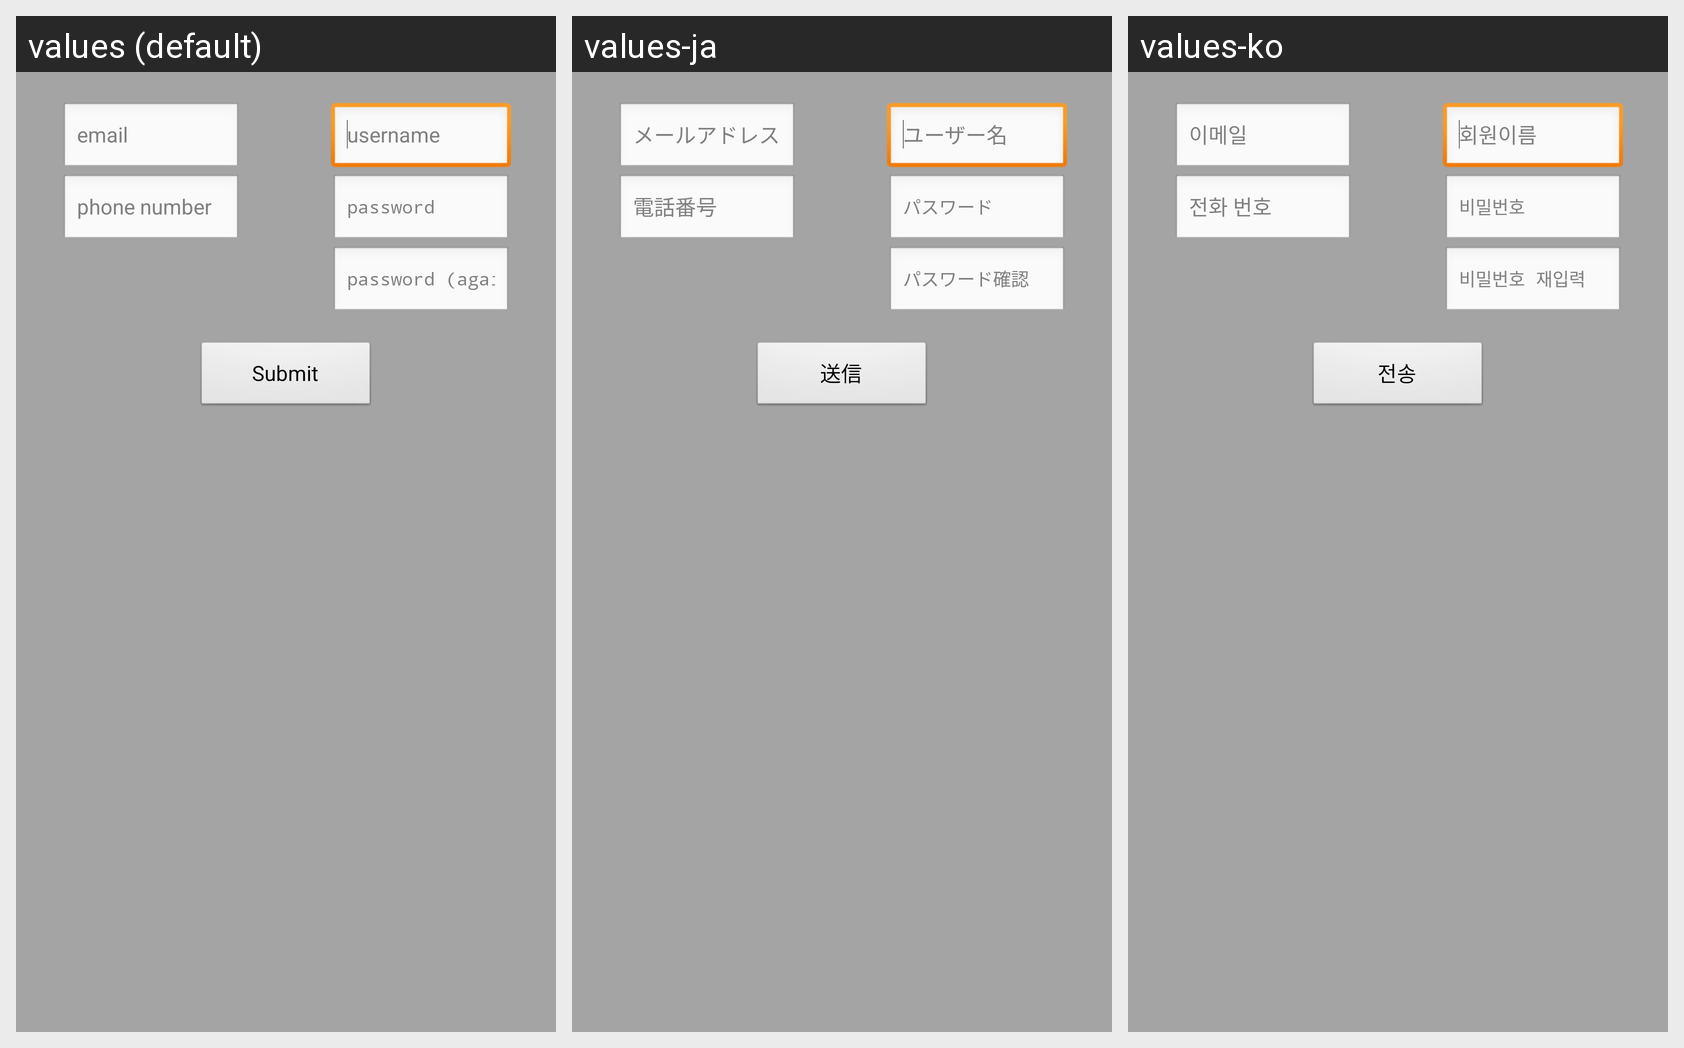

Here is an Android app screen in its default locale and in the app's own translations. Write out the translated-string differences for the strings that appear on this screen.
Android screen res/layout/signup.xml rendered under 3 locales, left to right: values (default), values-ja, values-ko. Device: Nexus 5 (rendered at 1080×1920; each locale shown at half size, 540×960, under a caption strip naming it); theme main.
Strings drawn on this screen, with the default value and each locale's value (text and hints the layout hard-codes, and strings that could not be matched under every locale, appear in the picture but are not listed):

username
  values: username
  values-ja: ユーザー名
  values-ko: 회원이름

password
  values: password
  values-ja: パスワード
  values-ko: 비밀번호

password_confirm
  values: password (again)
  values-ja: パスワード確認
  values-ko: 비밀번호 재입력

email
  values: email
  values-ja: メールアドレス
  values-ko: 이메일

phone_number
  values: phone number
  values-ja: 電話番号
  values-ko: 전화 번호

submit
  values: Submit
  values-ja: 送信
  values-ko: 전송
